7-way image classification set "LabVirtualPlant" from GitHub (jsjnrxx2001/LabVirtualPlant); label vocabulary: batol gourd healthy, cashew healthy, corn healthy, lemon healthy, papaya healthy, tomato healthy, zucchini healthy.

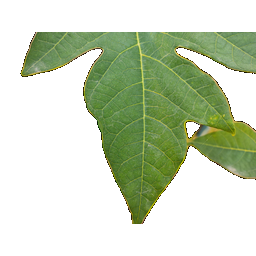
Label: papaya healthy

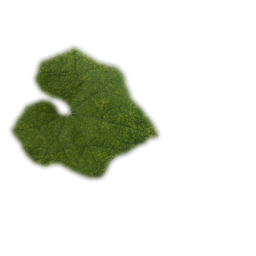
Label: zucchini healthy

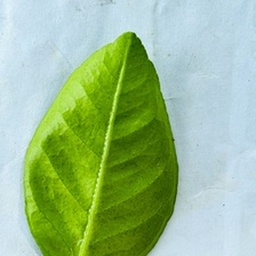
Label: lemon healthy

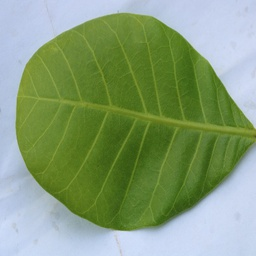
Label: cashew healthy

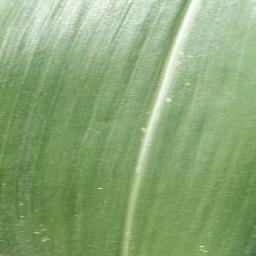
Label: corn healthy

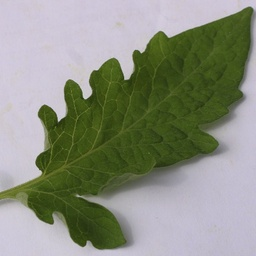
Label: tomato healthy
